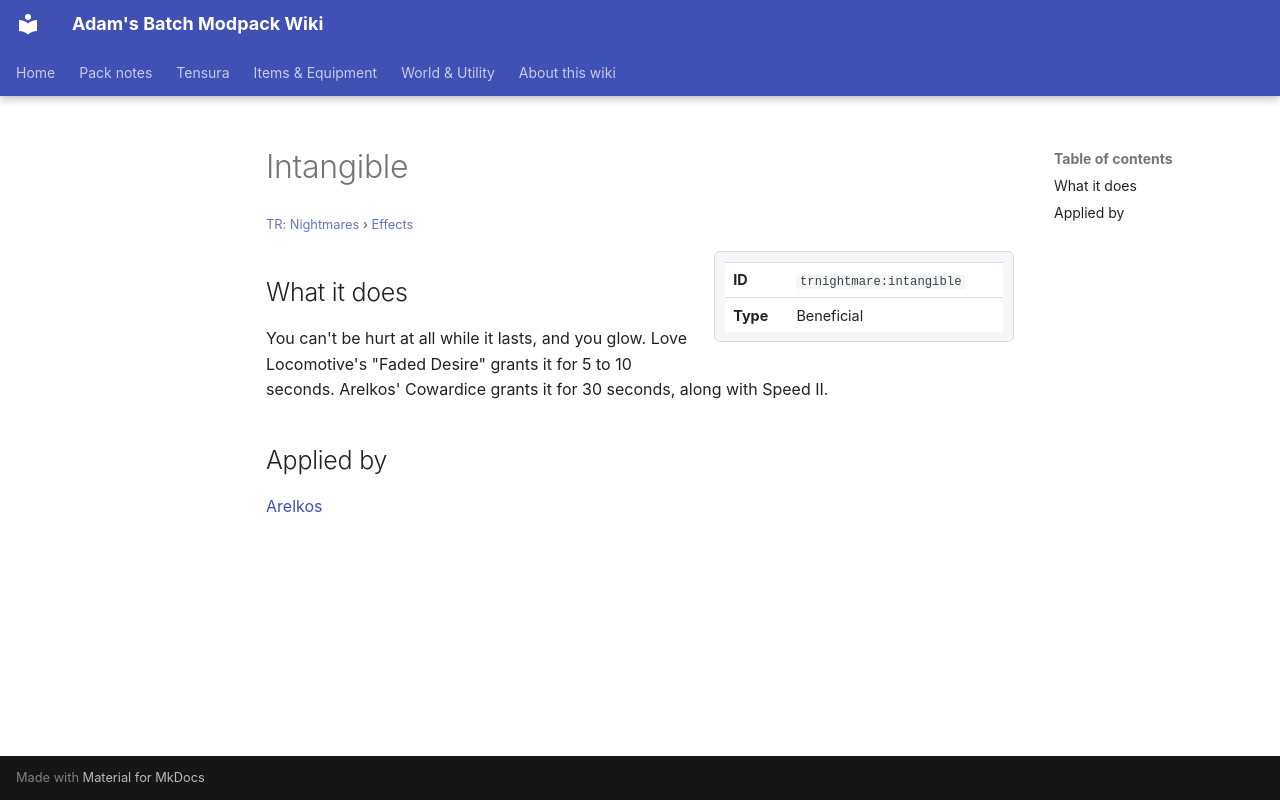

repository: Proteus-Nell/Adams-Batch-MC-Modpack-Wiki · page: tr-nightmares/effects/intangible/index.html · generator: mkdocs

# Intangible

<small>[TR: Nightmares](../index.md) &rsaquo; [Effects](index.md)</small>

<div class="infobox" markdown>

| | |
|---|---|
| **ID** | `trnightmare:intangible` |
| **Type** | Beneficial |

</div>

## What it does

You can't be hurt at all while it lasts, and you glow. Love Locomotive's "Faded Desire" grants it for 5 to 10 seconds. Arelkos' Cowardice grants it for 30 seconds, along with Speed II.

## Applied by

[Arelkos](../abilities/unique-skills/arelkos.md)
